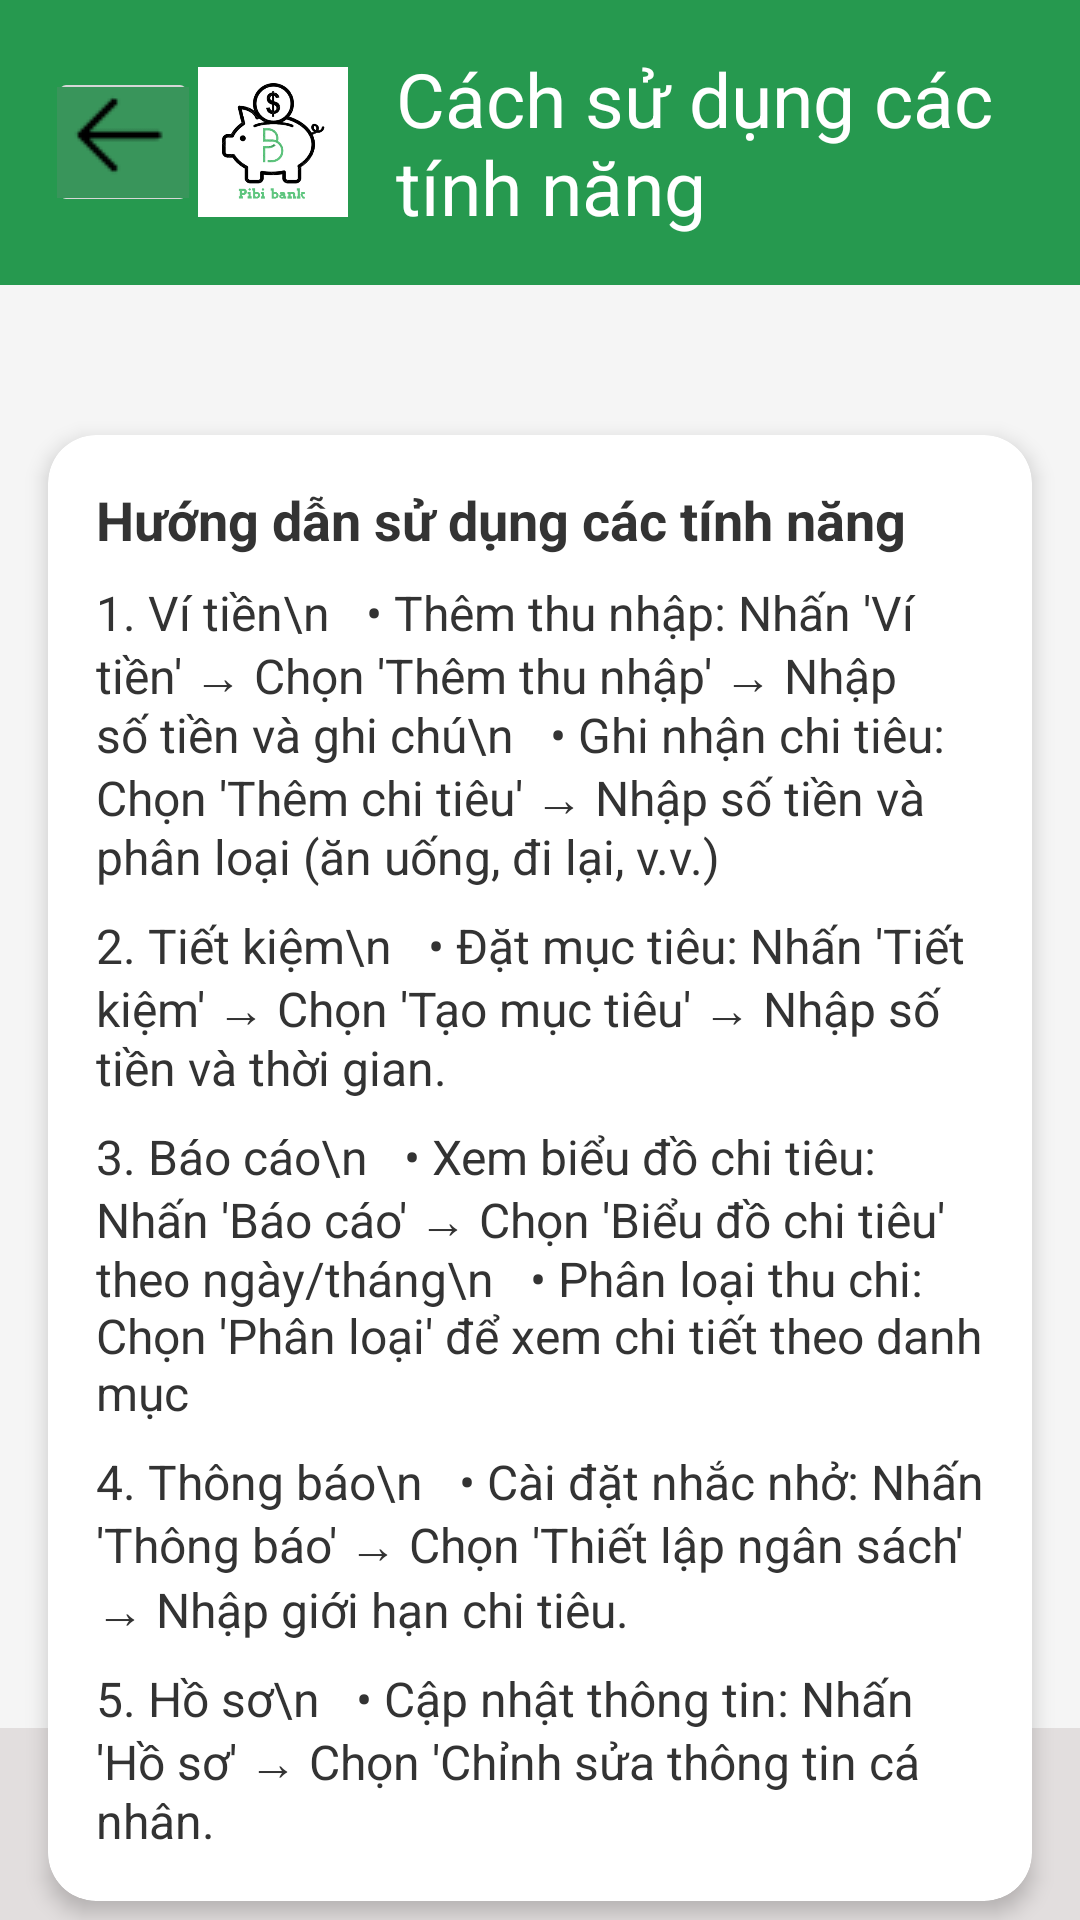

Layout XML and referenced resources for this Android screen:
<!-- AndroidManifest.xml: application theme Theme.Laptrinh_Mobile -->
<!-- res/layout/activity_main_trogiup5.xml -->
<?xml version="1.0" encoding="utf-8"?>
<androidx.constraintlayout.widget.ConstraintLayout xmlns:android="http://schemas.android.com/apk/res/android"
    xmlns:app="http://schemas.android.com/apk/res-auto"
    android:layout_width="match_parent"
    android:layout_height="match_parent"
    android:background="#F5F5F5">

    
    <LinearLayout
        android:id="@+id/header"
        android:layout_width="match_parent"
        android:layout_height="wrap_content"
        android:background="#26994F"
        android:padding="16dp"
        android:orientation="horizontal"
        android:gravity="center_vertical"
        app:layout_constraintTop_toTopOf="parent">

        <ImageButton
            android:id="@+id/back_button"
            android:layout_width="50dp"
            android:layout_height="50dp"
            android:contentDescription="Back"
            android:src="@drawable/muiten1" />

        <ImageView
            android:id="@+id/logo"
            android:layout_width="50dp"
            android:layout_height="50dp"
            android:src="@drawable/logo"
            android:contentDescription="App Logo" />

        <TextView
            android:layout_width="wrap_content"
            android:layout_height="wrap_content"
            android:text="Cách sử dụng các tính năng"
            android:textSize="25sp"
            android:textColor="#FFFFFF"
            android:layout_marginStart="16dp" />
    </LinearLayout>

    
    <androidx.cardview.widget.CardView
        android:id="@+id/feature_usage_card"
        android:layout_width="0dp"
        android:layout_height="wrap_content"
        android:layout_marginStart="16dp"
        android:layout_marginEnd="16dp"
        android:layout_marginTop="50dp"
        app:cardBackgroundColor="#FFFFFF"
        app:cardCornerRadius="16dp"
        app:cardElevation="4dp"
        app:layout_constraintTop_toBottomOf="@id/header"
        app:layout_constraintStart_toStartOf="parent"
        app:layout_constraintEnd_toEndOf="parent">

        <LinearLayout
            android:layout_width="match_parent"
            android:layout_height="wrap_content"
            android:orientation="vertical"
            android:padding="16dp">

            <TextView
                android:layout_width="wrap_content"
                android:layout_height="wrap_content"
                android:text="Hướng dẫn sử dụng các tính năng"
                android:textColor="#333333"
                android:textSize="18sp"
                android:textStyle="bold" />

            
            <TextView
                android:layout_width="wrap_content"
                android:layout_height="wrap_content"
                android:layout_marginTop="8dp"
                android:text="1. Ví tiền\n   • Thêm thu nhập: Nhấn 'Ví tiền' → Chọn 'Thêm thu nhập' → Nhập số tiền và ghi chú\n   • Ghi nhận chi tiêu: Chọn 'Thêm chi tiêu' → Nhập số tiền và phân loại (ăn uống, đi lại, v.v.)"
                android:textColor="#333333"
                android:textSize="16sp" />

            
            <TextView
                android:layout_width="wrap_content"
                android:layout_height="wrap_content"
                android:layout_marginTop="8dp"
                android:text="2. Tiết kiệm\n   • Đặt mục tiêu: Nhấn 'Tiết kiệm' → Chọn 'Tạo mục tiêu' → Nhập số tiền và thời gian."
                android:textColor="#333333"
                android:textSize="16sp" />

            
            <TextView
                android:layout_width="wrap_content"
                android:layout_height="wrap_content"
                android:layout_marginTop="8dp"
                android:text="3. Báo cáo\n   • Xem biểu đồ chi tiêu: Nhấn 'Báo cáo' → Chọn 'Biểu đồ chi tiêu' theo ngày/tháng\n   • Phân loại thu chi: Chọn 'Phân loại' để xem chi tiết theo danh mục"
                android:textColor="#333333"
                android:textSize="16sp" />

            
            <TextView
                android:layout_width="wrap_content"
                android:layout_height="wrap_content"
                android:layout_marginTop="8dp"
                android:text="4. Thông báo\n   • Cài đặt nhắc nhở: Nhấn 'Thông báo' → Chọn 'Thiết lập ngân sách' → Nhập giới hạn chi tiêu."
                android:textColor="#333333"
                android:textSize="16sp" />

            
            <TextView
                android:layout_width="wrap_content"
                android:layout_height="wrap_content"
                android:layout_marginTop="8dp"
                android:text="5. Hồ sơ\n   • Cập nhật thông tin: Nhấn 'Hồ sơ' → Chọn 'Chỉnh sửa thông tin cá nhân."
                android:textColor="#333333"
                android:textSize="16sp" />
        </LinearLayout>
    </androidx.cardview.widget.CardView>

    
    <LinearLayout
        android:id="@+id/bottomNavigation"
        android:layout_width="match_parent"
        android:layout_height="64dp"
        android:orientation="horizontal"
        android:background="#E2DEDE"
        android:gravity="center"
        android:paddingTop="8dp"
        android:paddingBottom="8dp"
        android:weightSum="5"
        app:layout_constraintBottom_toBottomOf="parent">

        <LinearLayout
            android:id="@+id/navWallet"
            android:layout_weight="1"
            android:layout_width="0dp"
            android:layout_height="match_parent"
            android:orientation="vertical"
            android:gravity="center">
            <ImageView
                android:layout_width="24dp"
                android:layout_height="24dp"
                android:src="@drawable/vitien" />
            <TextView
                android:layout_width="wrap_content"
                android:layout_height="wrap_content"
                android:text="Ví tiền"
                android:textSize="12sp"
                android:textColor="#000000" />
        </LinearLayout>

        <LinearLayout
            android:id="@+id/navSavings"
            android:layout_weight="1"
            android:layout_width="0dp"
            android:layout_height="match_parent"
            android:orientation="vertical"
            android:gravity="center">
            <ImageView
                android:layout_width="24dp"
                android:layout_height="24dp"
                android:src="@drawable/tietkiem" />
            <TextView
                android:layout_width="wrap_content"
                android:layout_height="wrap_content"
                android:text="Tiết kiệm"
                android:textSize="12sp"
                android:textColor="#000000" />
        </LinearLayout>

        <LinearLayout
            android:id="@+id/navReports"
            android:layout_weight="1"
            android:layout_width="0dp"
            android:layout_height="match_parent"
            android:orientation="vertical"
            android:gravity="center">
            <ImageView
                android:layout_width="24dp"
                android:layout_height="24dp"
                android:src="@drawable/baocao" />
            <TextView
                android:layout_width="wrap_content"
                android:layout_height="wrap_content"
                android:text="Báo cáo"
                android:textSize="12sp"
                android:textColor="#000000" />
        </LinearLayout>

        <LinearLayout
            android:id="@+id/navNotifications"
            android:layout_weight="1"
            android:layout_width="0dp"
            android:layout_height="match_parent"
            android:orientation="vertical"
            android:gravity="center">
            <ImageView
                android:layout_width="24dp"
                android:layout_height="24dp"
                android:src="@drawable/thongbao" />
            <TextView
                android:layout_width="wrap_content"
                android:layout_height="wrap_content"
                android:text="Thông báo"
                android:textSize="12sp"
                android:textColor="#000000" />
        </LinearLayout>

        <LinearLayout
            android:id="@+id/navProfile"
            android:layout_weight="1"
            android:layout_width="0dp"
            android:layout_height="match_parent"
            android:orientation="vertical"
            android:gravity="center">
            <ImageView
                android:layout_width="24dp"
                android:layout_height="24dp"
                android:src="@drawable/hoso" />
            <TextView
                android:layout_width="wrap_content"
                android:layout_height="wrap_content"
                android:text="Hồ sơ"
                android:textSize="12sp"
                android:textColor="#000000" />
        </LinearLayout>
    </LinearLayout>

</androidx.constraintlayout.widget.ConstraintLayout>
<!-- resources referenced by this layout -->
<resources>
  <!-- drawable baocao: png bitmap (drawable, 225 bytes) -->
  <!-- drawable hoso: png bitmap (drawable, 280 bytes) -->
  <!-- drawable logo: png bitmap (drawable, 57340 bytes) -->
  <!-- drawable muiten1: png bitmap (drawable, 347 bytes) -->
  <!-- drawable thongbao: png bitmap (drawable, 321 bytes) -->
  <!-- drawable tietkiem: png bitmap (drawable, 388 bytes) -->
  <!-- drawable vitien: png bitmap (drawable, 277 bytes) -->
  <style name="Theme.Laptrinh_Mobile" parent="Theme.AppCompat.Light.NoActionBar">
          <item name="colorPrimary">@color/colorPrimary</item>
          <item name="colorPrimaryDark">@color/colorPrimaryDark</item>
          <item name="colorAccent">@color/colorAccent</item>
      </style>
  <color name="colorPrimary">#4CAF50</color>
  <color name="colorPrimaryDark">#388E3C</color>
  <color name="colorAccent">#81C784</color>
</resources>
